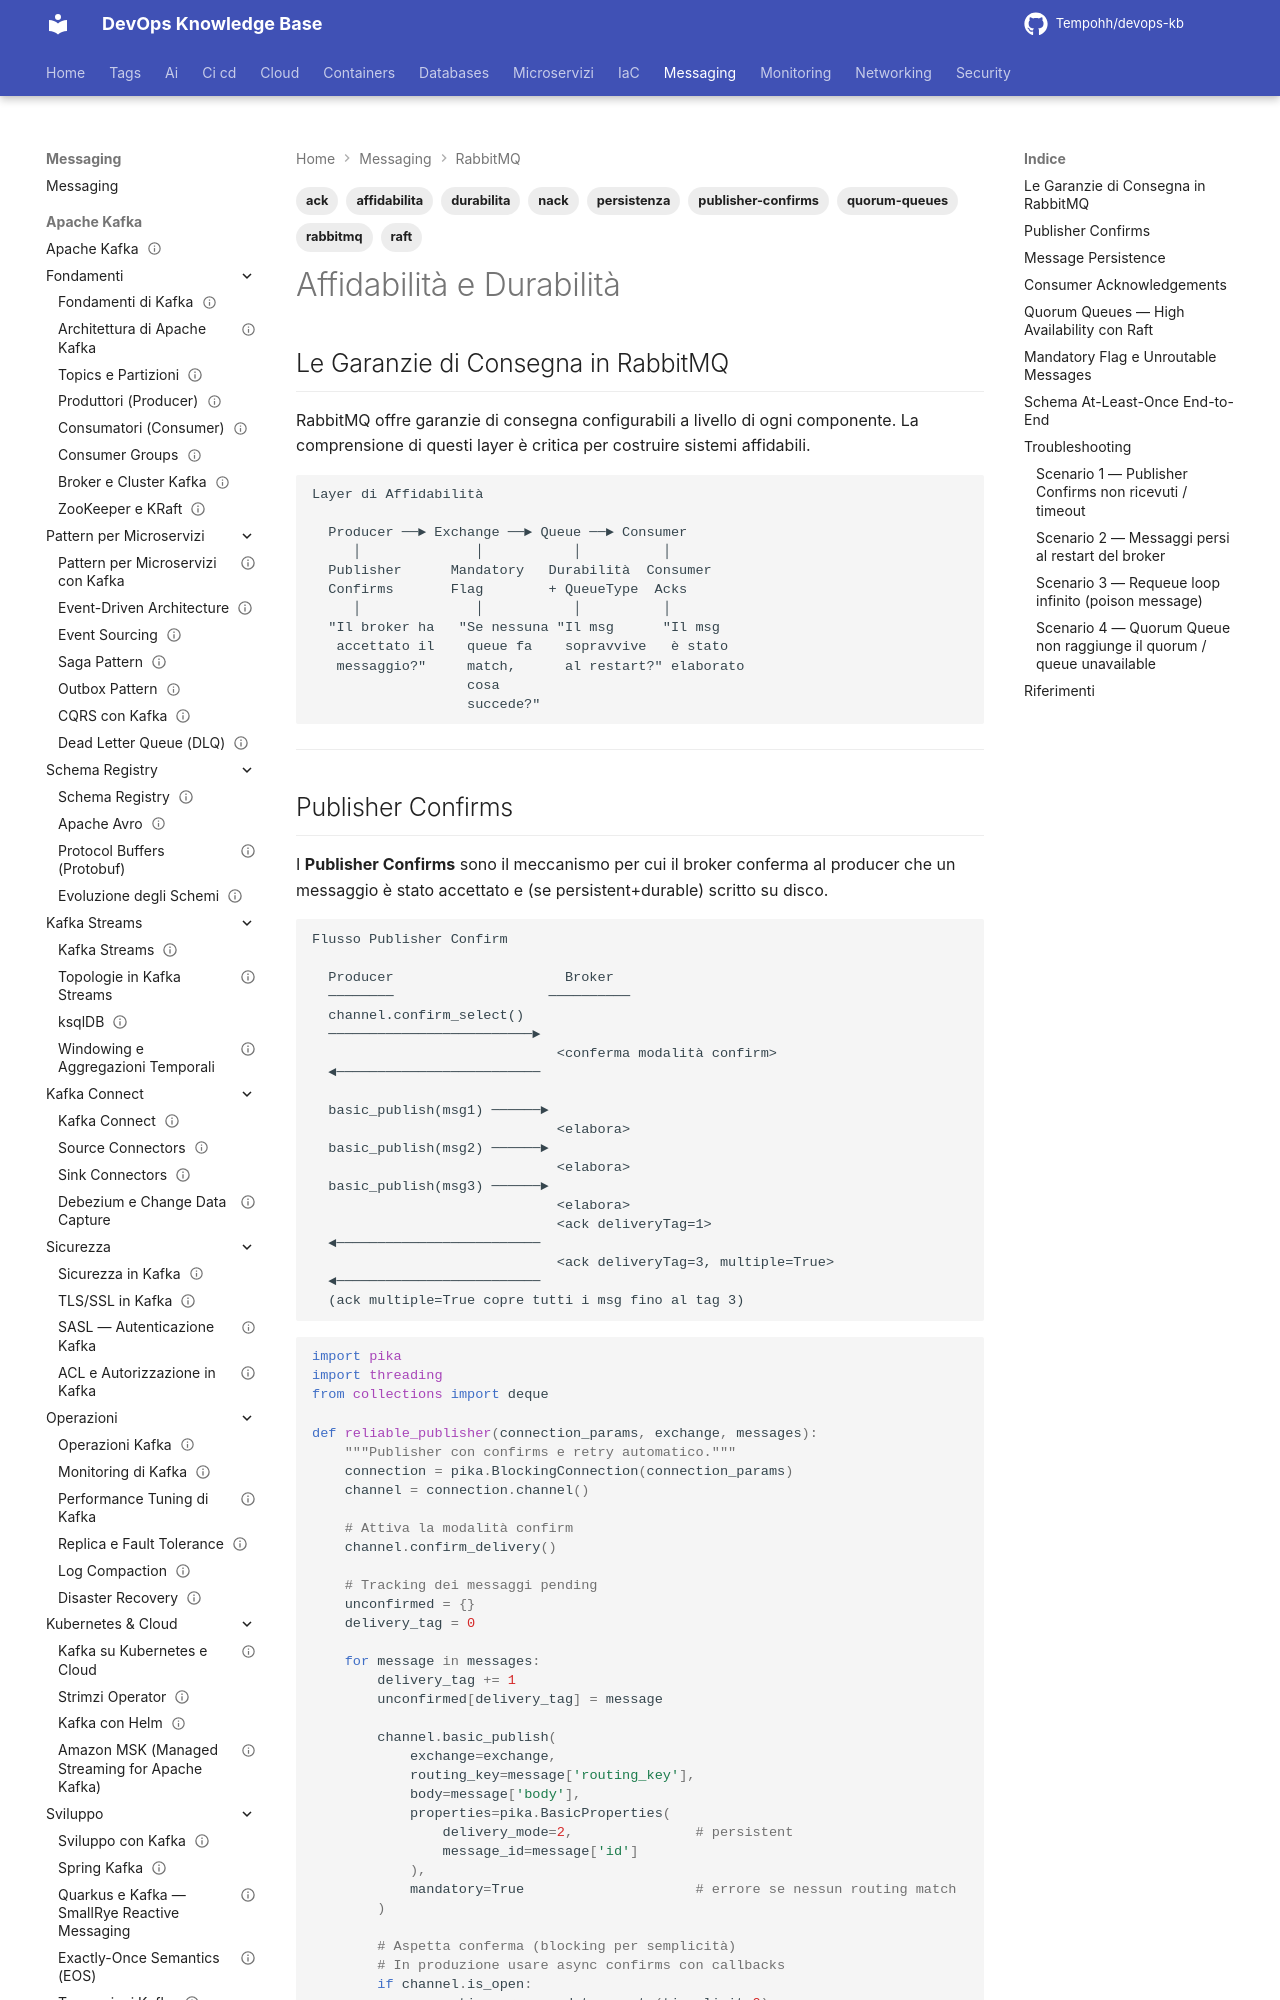

repository: Tempohh/devops-kb · page: messaging/rabbitmq/affidabilita/index.html · generator: mkdocs

---
title: "Affidabilità e Durabilità"
slug: affidabilita
category: messaging
tags: [rabbitmq, affidabilita, publisher-confirms, ack, nack, quorum-queues, raft, durabilita, persistenza]
search_keywords: [publisher confirms rabbitmq, ack nack requeue, quorum queues raft, message persistence, mandatory flag, transazioni amqp, at-least-once rabbitmq, exactly-once messaging, dead letter queue, delivery guarantees rabbitmq]
parent: messaging/rabbitmq/_index
related: [messaging/rabbitmq/architettura, messaging/rabbitmq/features-avanzate, messaging/rabbitmq/clustering-ha]
official_docs: https://www.rabbitmq.com/docs/reliability
status: complete
difficulty: advanced
last_updated: 2026-03-29
---

# Affidabilità e Durabilità

## Le Garanzie di Consegna in RabbitMQ

RabbitMQ offre garanzie di consegna configurabili a livello di ogni componente. La comprensione di questi layer è critica per costruire sistemi affidabili.

```
Layer di Affidabilità

  Producer ──► Exchange ──► Queue ──► Consumer
     │              │           │          │
  Publisher      Mandatory   Durabilità  Consumer
  Confirms       Flag        + QueueType  Acks
     │              │           │          │
  "Il broker ha   "Se nessuna "Il msg      "Il msg
   accettato il    queue fa    sopravvive   è stato
   messaggio?"     match,      al restart?" elaborato
                   cosa
                   succede?"
```

---
